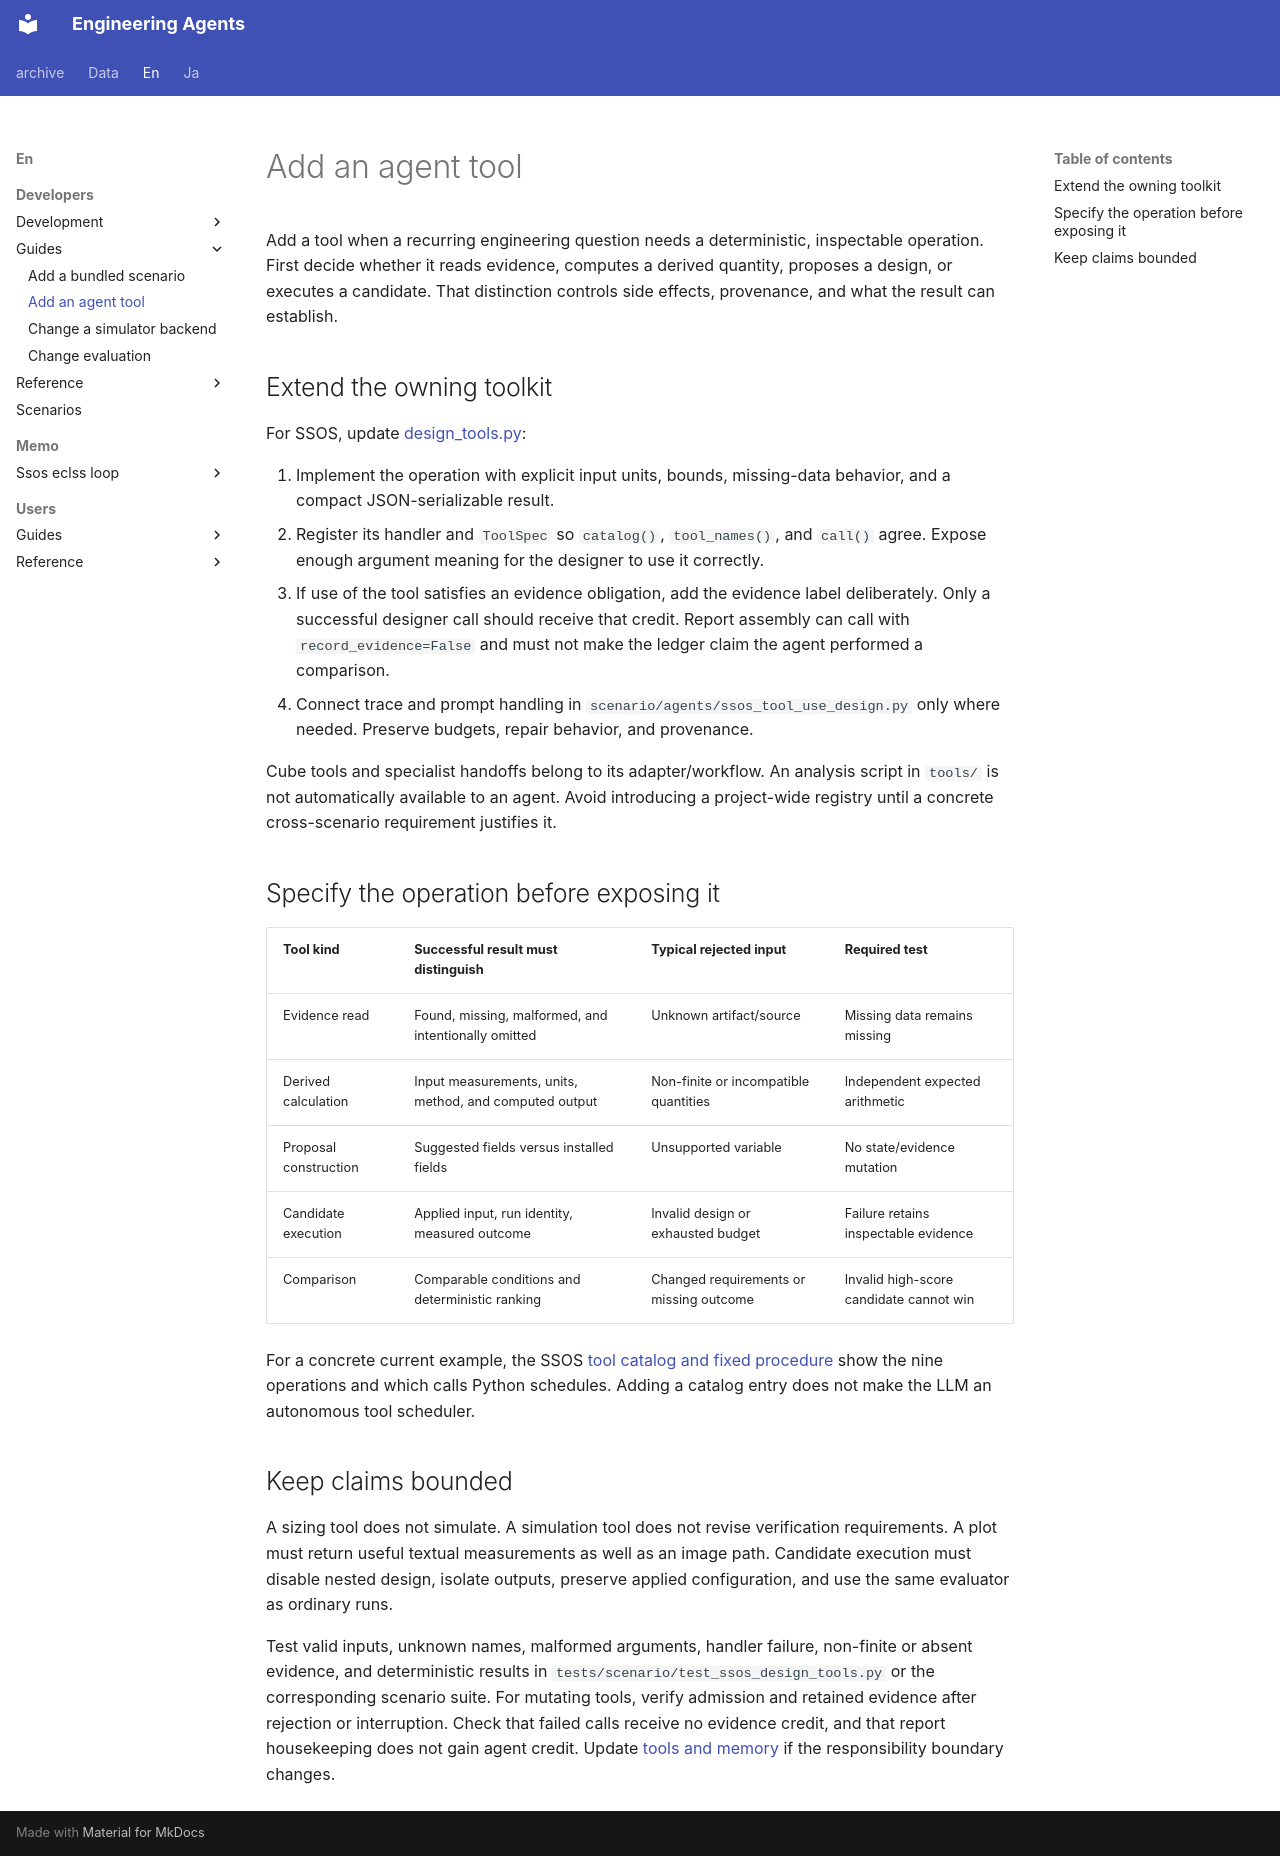

repository: hirototamura/engineering_agents · page: en/developers/guides/add-tool/index.html · generator: mkdocs

# Add an agent tool

Add a tool when a recurring engineering question needs a deterministic, inspectable operation. First decide whether it reads evidence, computes a derived quantity, proposes a design, or executes a candidate. That distinction controls side effects, provenance, and what the result can establish.

## Extend the owning toolkit

For SSOS, update [design_tools.py](https://github.com/hirototamura/engineering_agents/blob/main/src/scenario/ssos_eclss_loop/design_tools.py):

1. Implement the operation with explicit input units, bounds, missing-data behavior, and a compact JSON-serializable result.
2. Register its handler and `ToolSpec` so `catalog()`, `tool_names()`, and `call()` agree. Expose enough argument meaning for the designer to use it correctly.
3. If use of the tool satisfies an evidence obligation, add the evidence label deliberately. Only a successful designer call should receive that credit. Report assembly can call with `record_evidence=False` and must not make the ledger claim the agent performed a comparison.
4. Connect trace and prompt handling in `scenario/agents/ssos_tool_use_design.py` only where needed. Preserve budgets, repair behavior, and provenance.

Cube tools and specialist handoffs belong to its adapter/workflow. An analysis script in `tools/` is not automatically available to an agent. Avoid introducing a project-wide registry until a concrete cross-scenario requirement justifies it.

## Specify the operation before exposing it

| Tool kind | Successful result must distinguish | Typical rejected input | Required test |
| --- | --- | --- | --- |
| Evidence read | Found, missing, malformed, and intentionally omitted | Unknown artifact/source | Missing data remains missing |
| Derived calculation | Input measurements, units, method, and computed output | Non-finite or incompatible quantities | Independent expected arithmetic |
| Proposal construction | Suggested fields versus installed fields | Unsupported variable | No state/evidence mutation |
| Candidate execution | Applied input, run identity, measured outcome | Invalid design or exhausted budget | Failure retains inspectable evidence |
| Comparison | Comparable conditions and deterministic ranking | Changed requirements or missing outcome | Invalid high-score candidate cannot win |

For a concrete current example, the SSOS [tool catalog and fixed procedure](../scenarios/ssos_eclss_loop/implementation.md#design-toolkit) show the nine operations and which calls Python schedules. Adding a catalog entry does not make the LLM an autonomous tool scheduler.

## Keep claims bounded

A sizing tool does not simulate. A simulation tool does not revise verification requirements. A plot must return useful textual measurements as well as an image path. Candidate execution must disable nested design, isolate outputs, preserve applied configuration, and use the same evaluator as ordinary runs.

Test valid inputs, unknown names, malformed arguments, handler failure, non-finite or absent evidence, and deterministic results in `tests/scenario/test_ssos_design_tools.py` or the corresponding scenario suite. For mutating tools, verify admission and retained evidence after rejection or interruption. Check that failed calls receive no evidence credit, and that report housekeeping does not gain agent credit. Update [tools and memory](../tools-memory.md) if the responsibility boundary changes.
